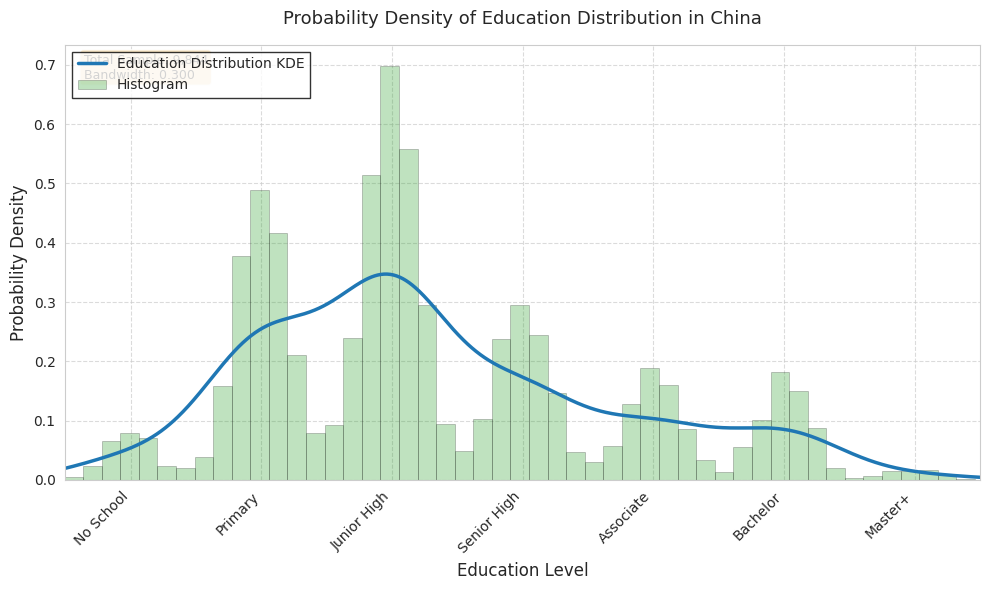
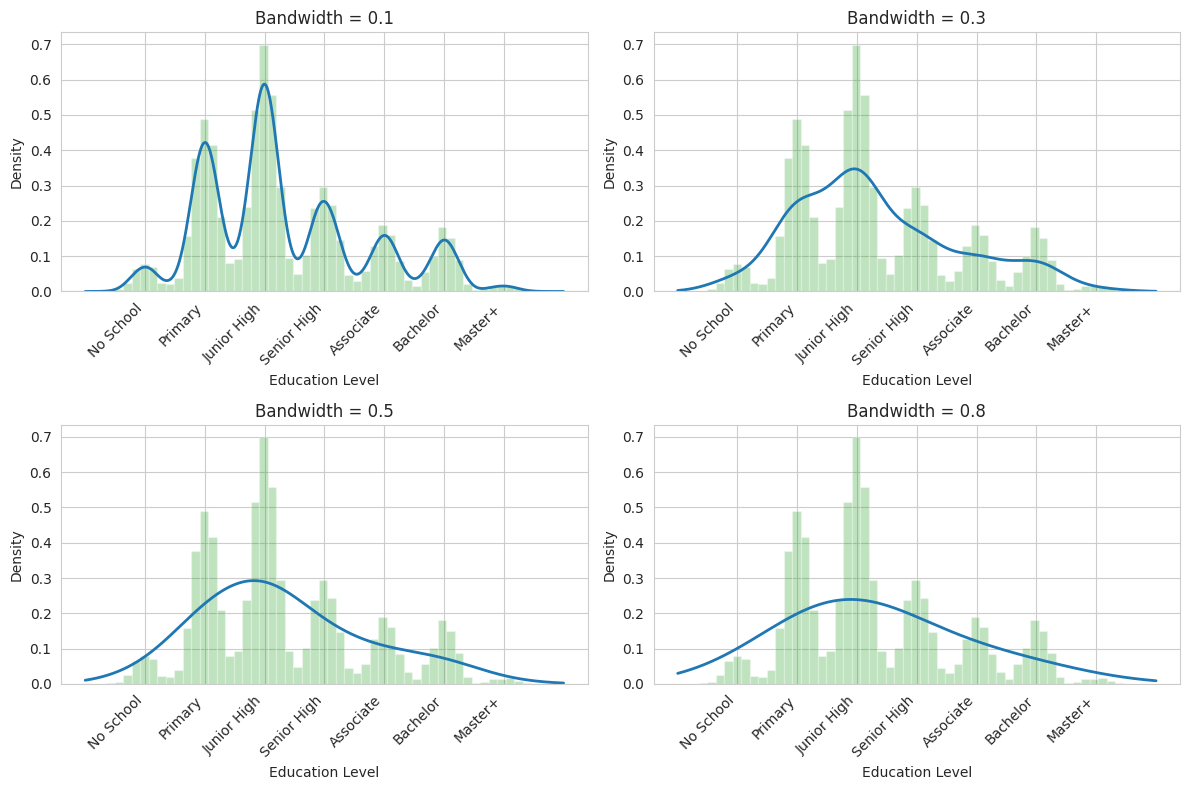

Write Python code to recreate these figures, in order.
import matplotlib.pyplot as plt
import seaborn as sns
import numpy as np
import pandas as pd
from scipy.stats import gaussian_kde

# !! 顶会风格的核心：设置全局样式 !!
sns.set_style("whitegrid") # 经典白底网格，清晰易读
plt.rcParams['font.family'] = ['DejaVu Sans'] # 学术通用的无衬线字体
plt.rcParams['savefig.dpi'] = 300 # 保存高清图片
plt.rcParams['savefig.bbox'] = 'tight' # 自动裁剪多余白边
plt.rcParams['font.size'] = 10 # 统一字体大小

# 定义学历分布数据
education_data = {
    'Education Level': ['No School', 'Primary', 'Junior High', 'Senior High', 
                       'Associate', 'Bachelor', 'Master+'],
    'Percentage': [3.92, 24.9, 35.0, 15.7, 9.5, 8.5, 0.92]
}

df = pd.DataFrame(education_data)

# 为每个学历层次分配数值并生成模拟数据点
education_values = [0, 1, 2, 3, 4, 5, 6]  # 数值映射
np.random.seed(42)  # 确保可重复性

# 根据百分比生成模拟数据
simulated_data = []
for i, percentage in enumerate(df['Percentage']):
    # 为每个学历层次生成相应数量的数据点
    num_points = int(percentage * 100)  # 放大倍数以获得足够数据点
    # 在每个学历值周围添加随机变化
    simulated_data.extend(np.random.normal(loc=education_values[i], scale=0.2, size=num_points))

simulated_data = np.array(simulated_data)

# 创建图形和坐标轴
fig, ax = plt.subplots(figsize=(10, 6))

# 计算核密度估计
kde = gaussian_kde(simulated_data, bw_method=0.3)  # 调整带宽控制平滑度
x_range = np.linspace(-1, 7, 1000)
density = kde(x_range)

# 使用Seaborn风格绘制平滑曲线
sns.lineplot(x=x_range, y=density, color='#1f77b4', linewidth=2.5, ax=ax, 
             label='Education Distribution KDE')

# 添加原始数据点的分布（透明度较低）
ax.hist(simulated_data, bins=50, density=True, alpha=0.3, color='#2ca02c', 
        edgecolor='black', linewidth=0.5, label='Histogram')

# !! 精细化修饰 !!
ax.set_xlabel('Education Level', fontsize=12)
ax.set_ylabel('Probability Density', fontsize=12)
ax.set_title('Probability Density of Education Distribution in China', fontsize=13, pad=15)

# 设置x轴刻度和标签
ax.set_xticks(education_values)
ax.set_xticklabels(df['Education Level'], rotation=45, ha='right')

# 设置坐标轴范围
ax.set_xlim(-0.5, 6.5)

# 添加网格和图例
ax.grid(True, linestyle='--', alpha=0.7)
ax.legend(frameon=True, fancybox=False, edgecolor='black', fontsize=10, 
          loc='upper left')

# 添加统计信息文本框
stats_text = f'Total Sample: {len(simulated_data):,}\nBandwidth: {kde.factor:.3f}'
ax.text(0.02, 0.98, stats_text, transform=ax.transAxes, verticalalignment='top',
        bbox=dict(boxstyle='round', facecolor='wheat', alpha=0.8), fontsize=9)

# 保存为多种格式
plt.savefig('education_distribution_top_quality.png')
plt.savefig('education_distribution_top_quality.pdf')  # 矢量图用于论文

plt.tight_layout()
plt.show()

# 可选：创建对比图显示不同带宽的效果
fig, axes = plt.subplots(2, 2, figsize=(12, 8))
bw_methods = [0.1, 0.3, 0.5, 0.8]  # 不同带宽参数

for i, bw in enumerate(bw_methods):
    ax = axes[i//2, i%2]
    kde_temp = gaussian_kde(simulated_data, bw_method=bw)
    density_temp = kde_temp(x_range)
    
    sns.lineplot(x=x_range, y=density_temp, color='#1f77b4', linewidth=2, ax=ax)
    ax.hist(simulated_data, bins=50, density=True, alpha=0.3, color='#2ca02c')
    ax.set_title(f'Bandwidth = {bw}')
    ax.set_xlabel('Education Level')
    ax.set_ylabel('Density')
    ax.set_xticks(education_values)
    ax.set_xticklabels(df['Education Level'], rotation=45, ha='right')

plt.tight_layout()
plt.savefig('education_kde_bandwidth_comparison.png', dpi=300)
plt.show()